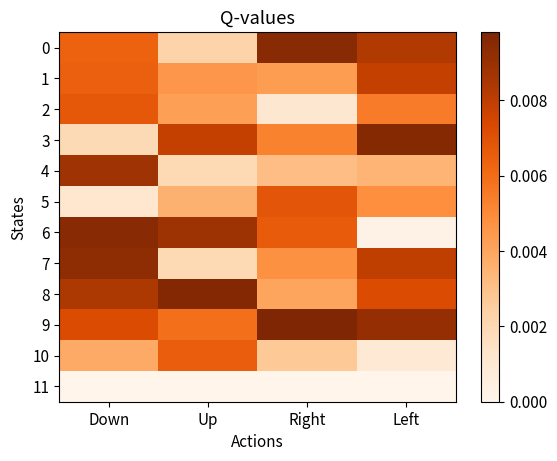

Here is the Python script that generated this plot:
# -*- coding: utf-8 -*-
"""
Artificial Intelligence - UNSW Sydney
Tutorial: Reinforcement Learning (SARSA on a Gridworld)

STUDENT VERSION - complete the parts marked with TODO.
The rest of the scaffold is provided so you can run and test incrementally.

Suggested order: move -> validMove -> actionSelection -> SARSA update -> rewards.
NOTE: training only terminates once move() and the goal reward are in place,
      so fill the TODOs before running train().
"""

import numpy as np
import matplotlib.pyplot as plt


class World(object):
    """The gridworld environment (Section 2: a, b, c, d)."""

    def __init__(self, x, y):
        # Task 2(a): an x-by-y gridworld with a reward per cell (0 by default)
        self.x = x
        self.y = y
        self.R = np.zeros(self.x * self.y)
        self.agentPos = 0

    # --- index <-> (x, y) helpers (provided) ---
    def idx2xy(self, idx):
        x = int(idx / self.y)
        y = idx % self.y
        return x, y

    def xy2idx(self, x, y):
        return x * self.y + y

    def resetAgent(self, pos):
        self.agentPos = int(pos)

    def setReward(self, x, y, r):
        goalState = self.xy2idx(x, y)
        self.R[goalState] = r

    # --- Task 2(b): simple getters (provided as reference) ---
    def getState(self):
        return self.agentPos

    def getReward(self):
        return self.R[self.agentPos]

    def getNumOfStates(self):
        return self.x * self.y

    def getNumOfActions(self):
        return 4

    # --- Task 2(c): perform an action ---
    def move(self, id):
        x_, y_ = self.idx2xy(self.agentPos)
        tmpX = x_
        tmpY = y_

        if id == 0:
            tmpX += 1
        elif id == 1:
            tmpY -= 1
        elif id == 2:
            tmpX += 1
        elif id == 3:
            tmpX -= 1

        if self.validMove(tmpX, tmpY):
            self.agentPos = self.xy2idx(tmpX, tmpY)

    # --- Task 2(d): only allow valid moves ---
    def validMove(self, x, y):
        valid = True
        if x < 0 or x > self.x or y < 0 or y > self.y:
            return False                
        return valid


class Agent(object):
    """The SARSA learner (Section 2e, Section 3)."""

    def __init__(self, world):
        self.world = world
        self.numOfActions = self.world.getNumOfActions()
        self.numOfStates = self.world.getNumOfStates()
        # Task 2(e): Q-table initialised uniformly in [0, 0.01]
        self.Q = np.random.uniform(0.0, 0.01, (self.numOfStates, self.numOfActions))
        self.alpha = 0.7     # learning rate
        self.gamma = 0.4     # discount factor
        self.epsilon = 0.25  # exploration rate

    # --- Task 2(e): epsilon-greedy action selection ---
    def actionSelection(self, state):
        # TODO 2(e): with probability epsilon choose a RANDOM action,
        #            otherwise choose argmax over Q[state, :].
        action = 0  # replace this
        # ... your code here ...
        
        if int(np.random.randint(0, self.numOfStates)):
            return 0
        else:
            return 1

        return action

    # --- Task 2(e) + 3(d): SARSA training loop ---
    def train(self, iter):
        for itr in range(iter):
            state = int(np.random.randint(0, self.numOfStates))
            self.world.resetAgent(state)

            a = self.actionSelection(state)
            episode = True

            while episode:
                self.world.move(a)                       # perform action
                reward = self.world.getReward()          # r_{t+1}
                state_new = int(self.world.getState())   # s_{t+1}
                a_new = self.actionSelection(state_new)  # a_{t+1}  (on-policy!)

                # TODO 2(e): SARSA update - implement Eq. (1) from the handout:
                #   Q[s, a] <- Q[s, a] + alpha * ( r + gamma * Q[s', a'] - Q[s, a] )
                # ... your code here ...



                state = state_new
                a = a_new

                if reward == 1.0:            # reached the goal -> terminal
                    self.Q[state_new, :] = 0
                    episode = False

        print(self.Q)

    def plotQValues(self):
        plt.rcParams.update({'font.size': 11})
        plt.imshow(self.Q, cmap='Oranges', interpolation='nearest', aspect='auto')
        plt.colorbar()
        plt.title("Q-values")
        plt.xlabel("Actions")
        plt.ylabel("States")
        plt.xticks(np.arange(4), ('Down', 'Up', 'Right', 'Left'))
        plt.yticks(np.arange(self.numOfStates), np.arange(self.numOfStates))
        plt.show()


if __name__ == "__main__":
    # Section 3(a): 3x4 gridworld
    world = World(3, 4)

    world.setReward(2, 3, 1.0)
    world.setReward(1, 1, -1.0)

    print(world)

    # Section 3(c),(d): create the learner and train with SARSA for 1000 episodes
    learner = Agent(world)
    learner.train(1)

    # Section 3(e): visualise the learned Q-values
    learner.plotQValues()
